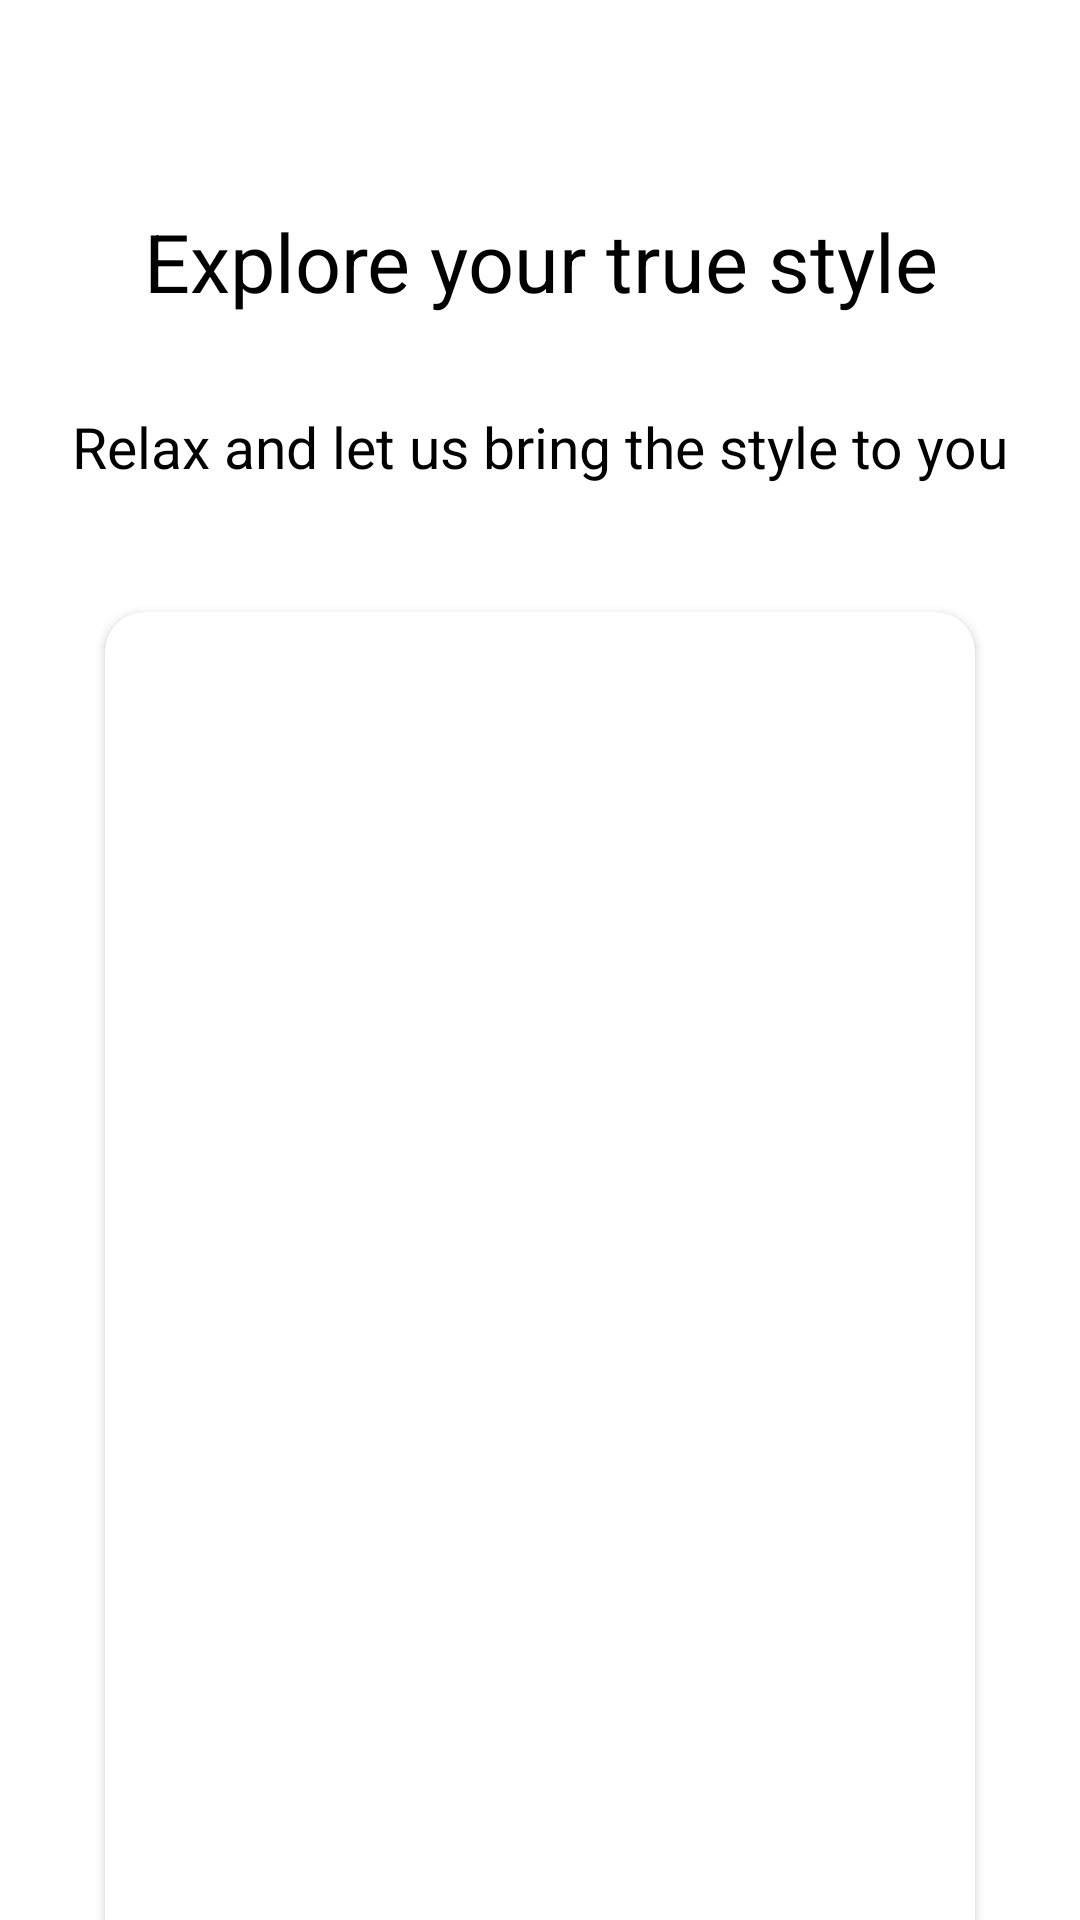

Write the Android layout XML for this screen, with the resource values it uses.
<!-- AndroidManifest.xml: application theme Theme.ECommerceApps -->
<!-- res/layout/fragment_third_v_p.xml -->
<?xml version="1.0" encoding="utf-8"?>
<LinearLayout xmlns:android="http://schemas.android.com/apk/res/android"
    xmlns:tools="http://schemas.android.com/tools"
    android:layout_width="match_parent"
    android:layout_height="wrap_content"
    android:orientation="vertical"
    xmlns:app="http://schemas.android.com/apk/res-auto"
    tools:context=".ui.screens.onboarding.ThirdVP">

    <TextView
        android:id="@+id/introTitleText"
        android:layout_width="340dp"
        android:layout_height="46dp"
        android:layout_gravity="center_horizontal"
        android:layout_marginTop="64dp"
        android:gravity="center"
        android:textColor="@color/black"
        android:text="@string/explore_your_true_style"
        android:textSize="27sp" />

    <TextView
        android:id="@+id/introDescText"
        android:layout_width="340dp"
        android:layout_height="46dp"
        android:layout_gravity="center_horizontal"
        android:layout_marginTop="16dp"
        android:gravity="center"
        android:textColor="@color/black"
        android:text="@string/relax_and_let_us_bring_the_style_to_you"
        android:textSize="19sp" />

    <androidx.cardview.widget.CardView
        android:id="@+id/introFirstVP"
        android:layout_width="290dp"
        android:layout_marginTop="32dp"
        android:background="@color/intro_card_color"
        android:layout_height="490dp"
        android:elevation="36dp"
        android:layout_gravity="center_horizontal"
        app:cardCornerRadius="13dp">

        <ImageView
            android:id="@+id/introThirdVPImage"
            android:layout_width="289dp"
            android:layout_height="465dp"
            android:layout_gravity="center"
            android:src="@drawable/vp3"/>

    </androidx.cardview.widget.CardView>

</LinearLayout>
<!-- resources referenced by this layout -->
<resources>
  <color name="black">#FF000000</color>
  <color name="intro_card_color">#E7E8E9</color>
  <string name="explore_your_true_style">Explore your true style</string>
  <string name="relax_and_let_us_bring_the_style_to_you">Relax and let us bring the style to you</string>
  <style name="Theme.ECommerceApps" parent="Base.Theme.ECommerceApps" />
  <style name="Base.Theme.ECommerceApps" parent="Theme.MaterialComponents.DayNight.NoActionBar">
          <item name="colorPrimary">@android:color/white</item> 
          <item name="colorPrimaryDark">@android:color/white</item>
          <item name="colorAccent">@android:color/white</item>
      </style>
</resources>
